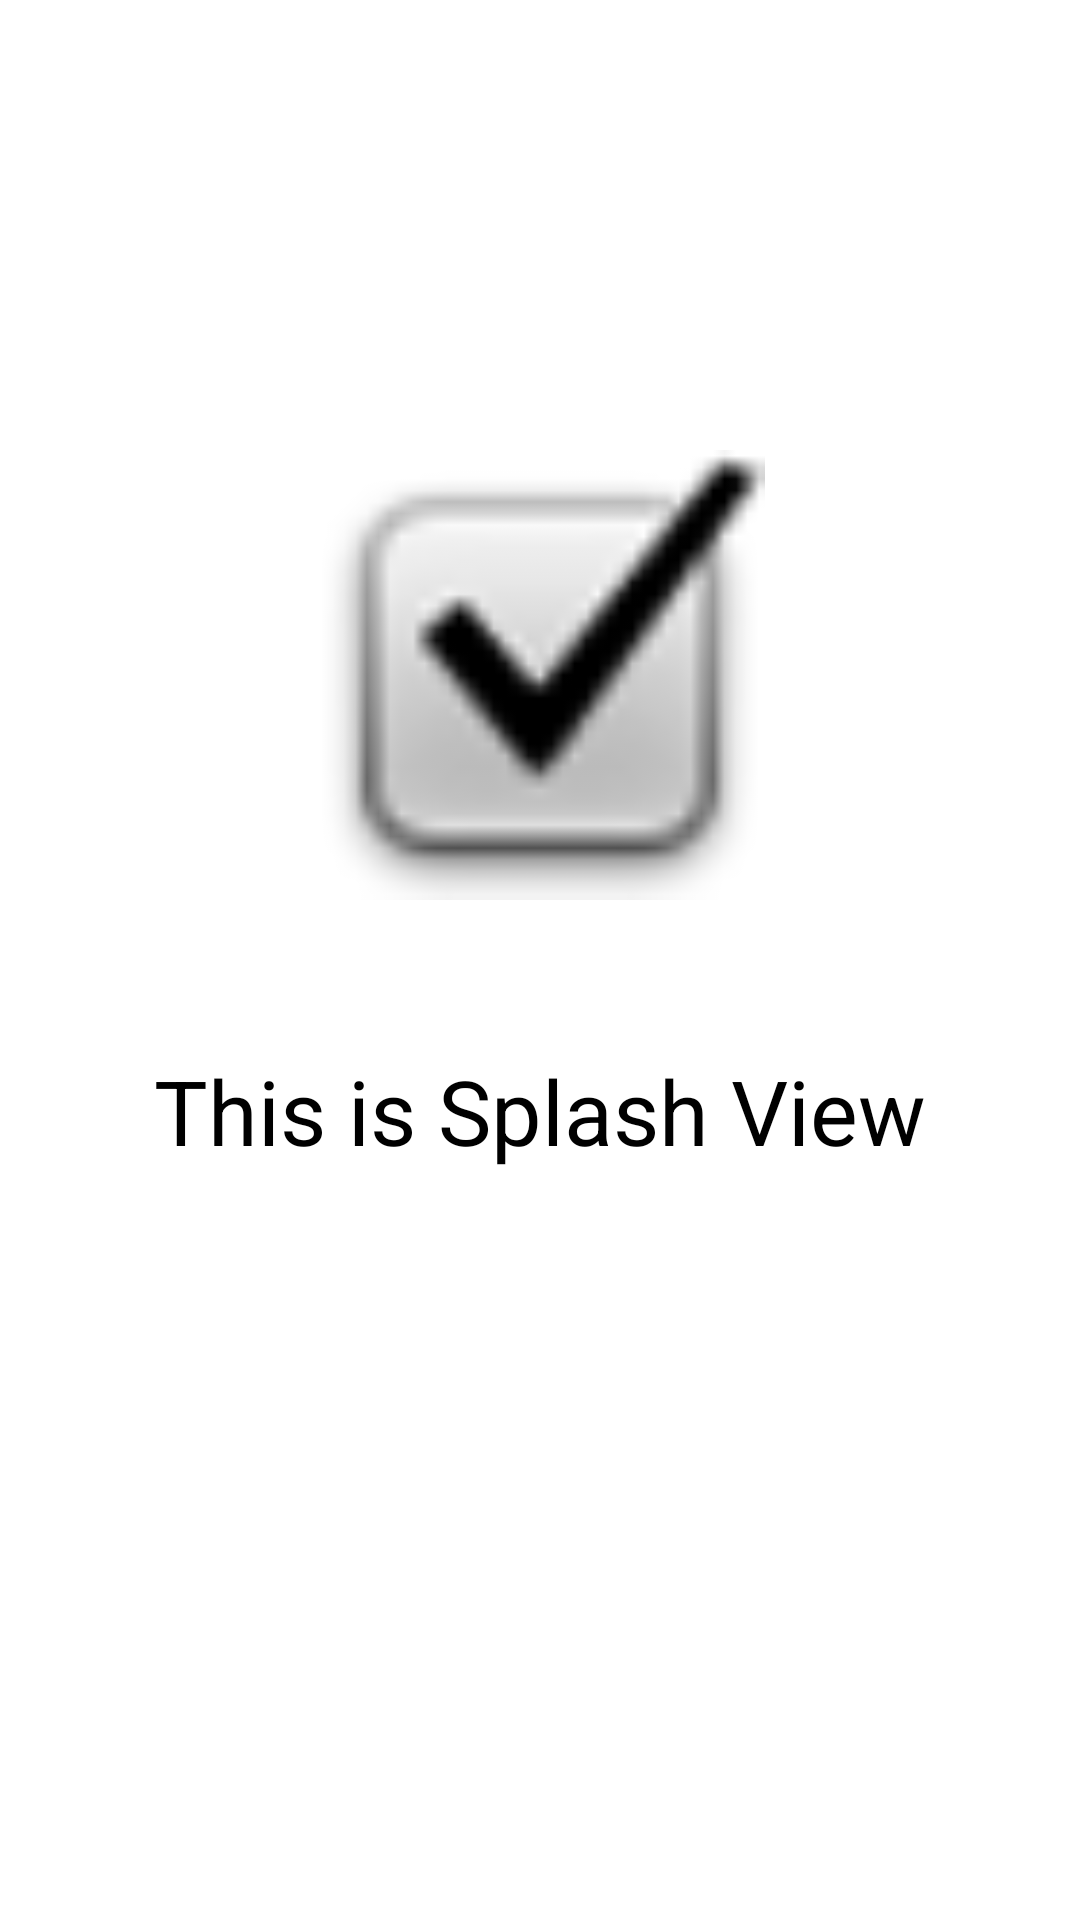

Write the Android layout XML for this screen, with the resource values it uses.
<!-- AndroidManifest.xml: application theme Theme.Todolist -->
<!-- res/layout/fragment_splash.xml -->
<?xml version="1.0" encoding="utf-8"?>
<androidx.constraintlayout.widget.ConstraintLayout xmlns:android="http://schemas.android.com/apk/res/android"
    xmlns:app="http://schemas.android.com/apk/res-auto"
    xmlns:tools="http://schemas.android.com/tools"
    android:id="@+id/frameLayout"
    android:layout_width="match_parent"
    android:layout_height="match_parent"
    tools:context=".SplashFragment" >

    <ImageView
        android:id="@+id/splash_iv_image"
        android:layout_width="150dp"
        android:layout_height="150dp"
        android:layout_marginTop="150dp"
        android:src="@android:drawable/checkbox_on_background"
        app:layout_constraintHorizontal_bias="0.5"
        app:layout_constraintEnd_toEndOf="parent"
        app:layout_constraintStart_toStartOf="parent"
        app:layout_constraintTop_toTopOf="parent"
        tools:ignore="MissingConstraints" />

    <TextView
        android:id="@+id/splash_tv_name"
        android:layout_width="wrap_content"
        android:layout_height="wrap_content"
        android:layout_marginTop="50dp"
        android:text="This is Splash View"
        android:textSize="30dp"
        android:textColor="@color/black"
        app:layout_constraintEnd_toEndOf="parent"
        app:layout_constraintHorizontal_bias="0.5"
        app:layout_constraintStart_toStartOf="parent"
        app:layout_constraintTop_toBottomOf="@+id/splash_iv_image"
        tools:ignore="MissingConstraints" />



</androidx.constraintlayout.widget.ConstraintLayout>
<!-- resources referenced by this layout -->
<resources>
  <style name="Theme.Todolist" parent="Theme.MaterialComponents.DayNight.DarkActionBar">
          
          <item name="colorPrimary">@color/purple_500</item>
          <item name="colorPrimaryVariant">@color/purple_700</item>
          <item name="colorOnPrimary">@color/white</item>
          
          <item name="colorSecondary">@color/teal_200</item>
          <item name="colorSecondaryVariant">@color/teal_700</item>
          <item name="colorOnSecondary">@color/black</item>
          
          <item name="android:statusBarColor" tools:targetApi="l">?attr/colorPrimaryVariant</item>
          
      </style>
  <!-- not gathered from this repository: default colours our renderer supplied (Android Studio template values) -->
  <color name="purple_500">#FF6200EE</color>
  <color name="purple_700">#FF3700B3</color>
  <color name="teal_200">#FF03DAC5</color>
  <color name="teal_700">#FF018786</color>
  <color name="black">#FF000000</color>
  <color name="white">#FFFFFFFF</color>
</resources>
